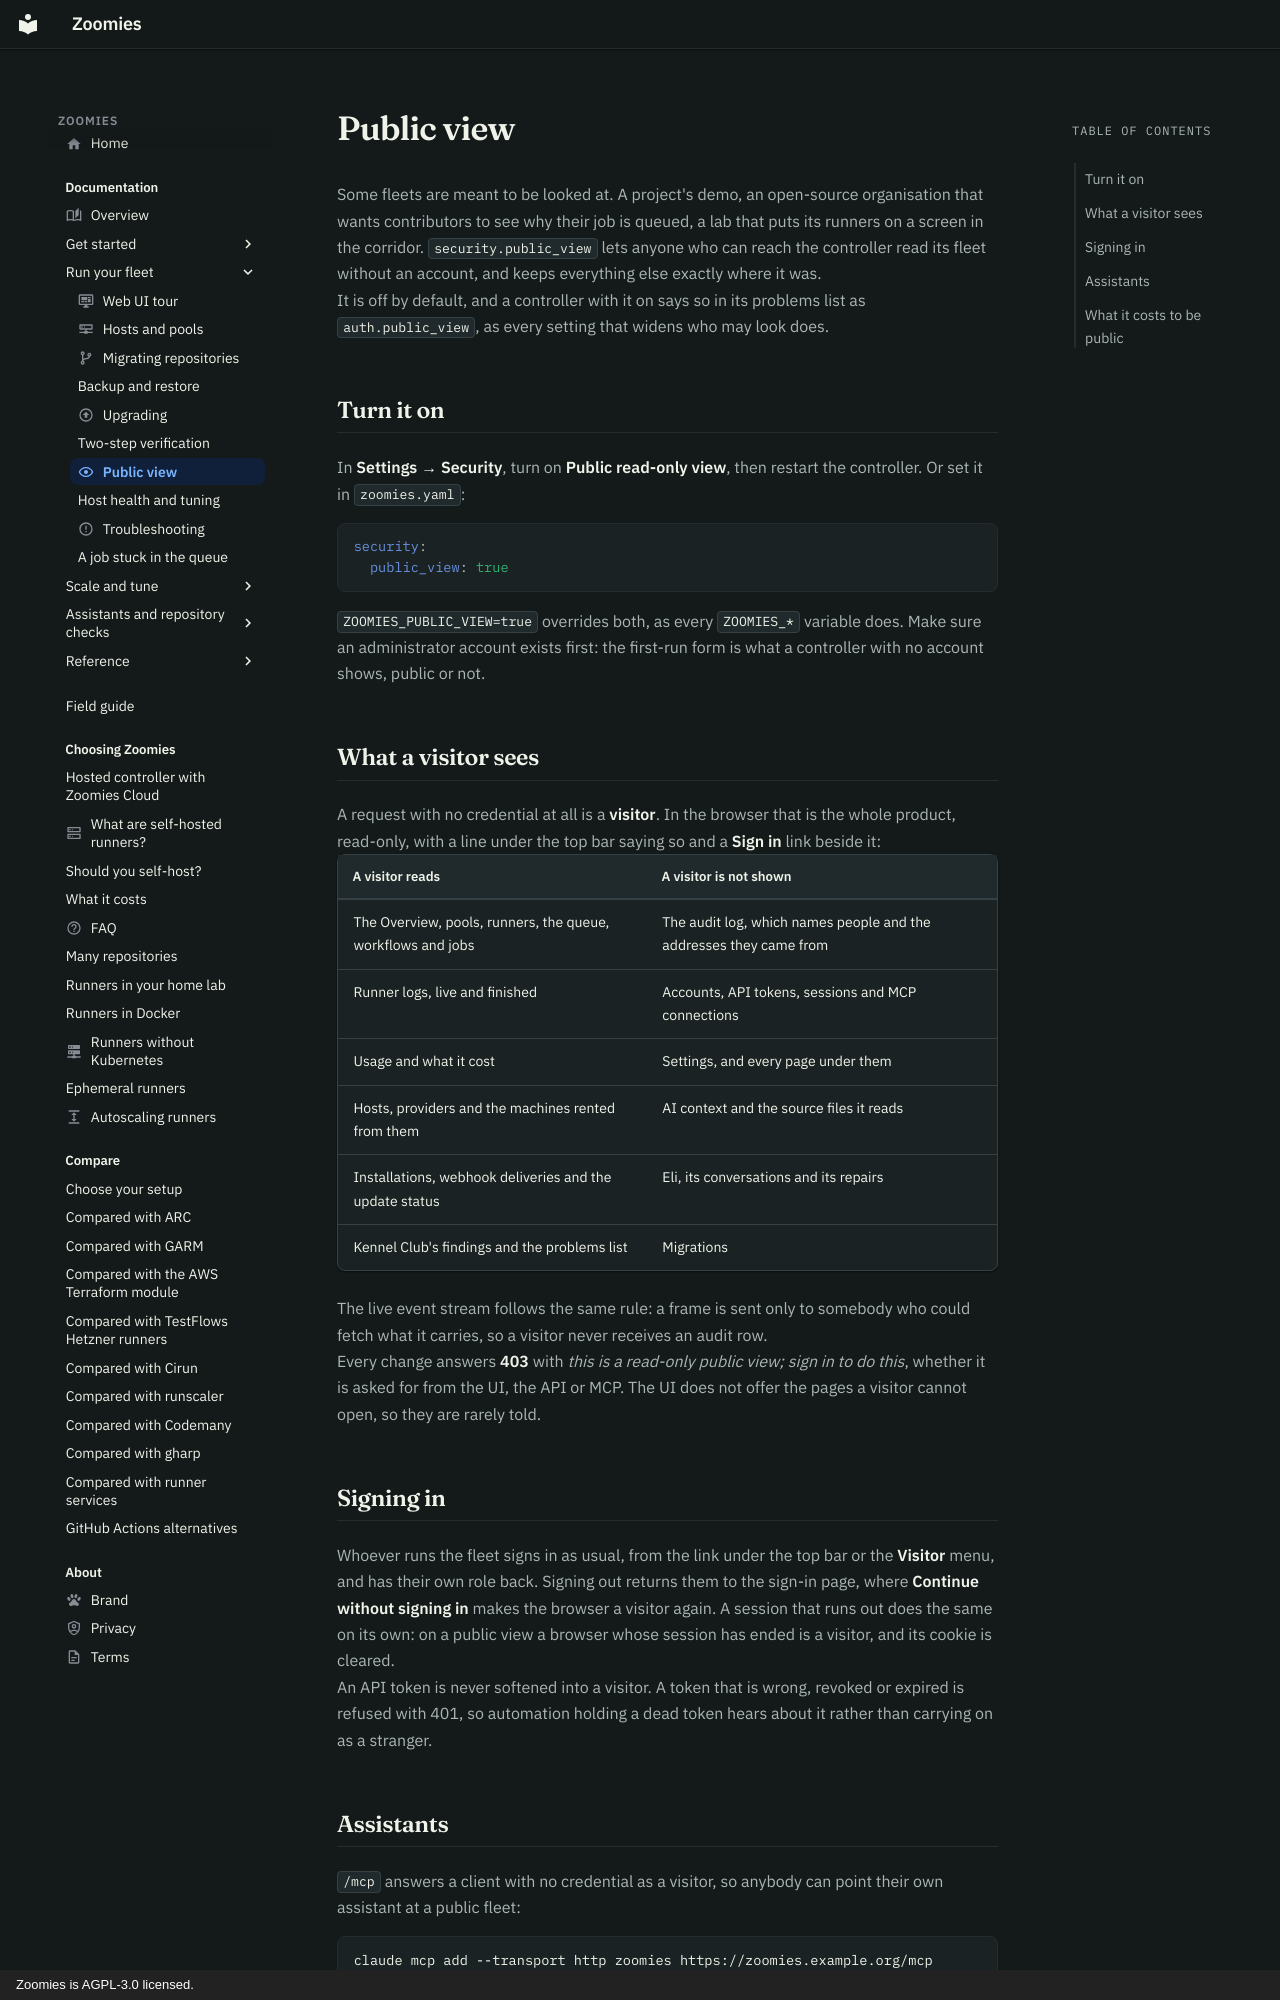

repository: eyupio/zoomies · page: public-view/index.html · generator: mkdocs · copyright: Zoomies is AGPL-3.0 licensed.

---
icon: material/eye-outline
title: Public view
description: >-
  Let anyone read a Zoomies fleet without signing in, for a public demo or an open CI fleet. Every change still needs an account; no operator details are shown.
---

# Public view

Some fleets are meant to be looked at. A project's demo, an open-source
organisation that wants contributors to see why their job is queued, a lab
that puts its runners on a screen in the corridor. `security.public_view` lets
anyone who can reach the controller read its fleet without an account, and
keeps everything else exactly where it was.

It is off by default, and a controller with it on says so in its problems list
as `auth.public_view`, as every setting that widens who may look does.

## Turn it on

In **Settings → Security**, turn on **Public read-only view**, then restart the
controller. Or set it in `zoomies.yaml`:

```yaml
security:
  public_view: true
```

`ZOOMIES_PUBLIC_VIEW=true` overrides both, as every `ZOOMIES_*` variable does.
Make sure an administrator account exists first: the first-run form is what a
controller with no account shows, public or not.

## What a visitor sees

A request with no credential at all is a **visitor**. In the browser that is
the whole product, read-only, with a line under the top bar saying so and a
**Sign in** link beside it:

| A visitor reads | A visitor is not shown |
| --- | --- |
| The Overview, pools, runners, the queue, workflows and jobs | The audit log, which names people and the addresses they came from |
| Runner logs, live and finished | Accounts, API tokens, sessions and MCP connections |
| Usage and what it cost | Settings, and every page under them |
| Hosts, providers and the machines rented from them | AI context and the source files it reads |
| Installations, webhook deliveries and the update status | Eli, its conversations and its repairs |
| Kennel Club's findings and the problems list | Migrations |

The live event stream follows the same rule: a frame is sent only to somebody
who could fetch what it carries, so a visitor never receives an audit row.

Every change answers **403** with *this is a read-only public view; sign in to
do this*, whether it is asked for from the UI, the API or MCP. The UI does not
offer the pages a visitor cannot open, so they are rarely told.

## Signing in

Whoever runs the fleet signs in as usual, from the link under the top bar or
the **Visitor** menu, and has their own role back. Signing out returns them to
the sign-in page, where **Continue without signing in** makes the browser a
visitor again. A session that runs out does the same on its own: on a public
view a browser whose session has ended is a visitor, and its cookie is cleared.

An API token is never softened into a visitor. A token that is wrong, revoked
or expired is refused with 401, so automation holding a dead token hears about
it rather than carrying on as a stranger.
